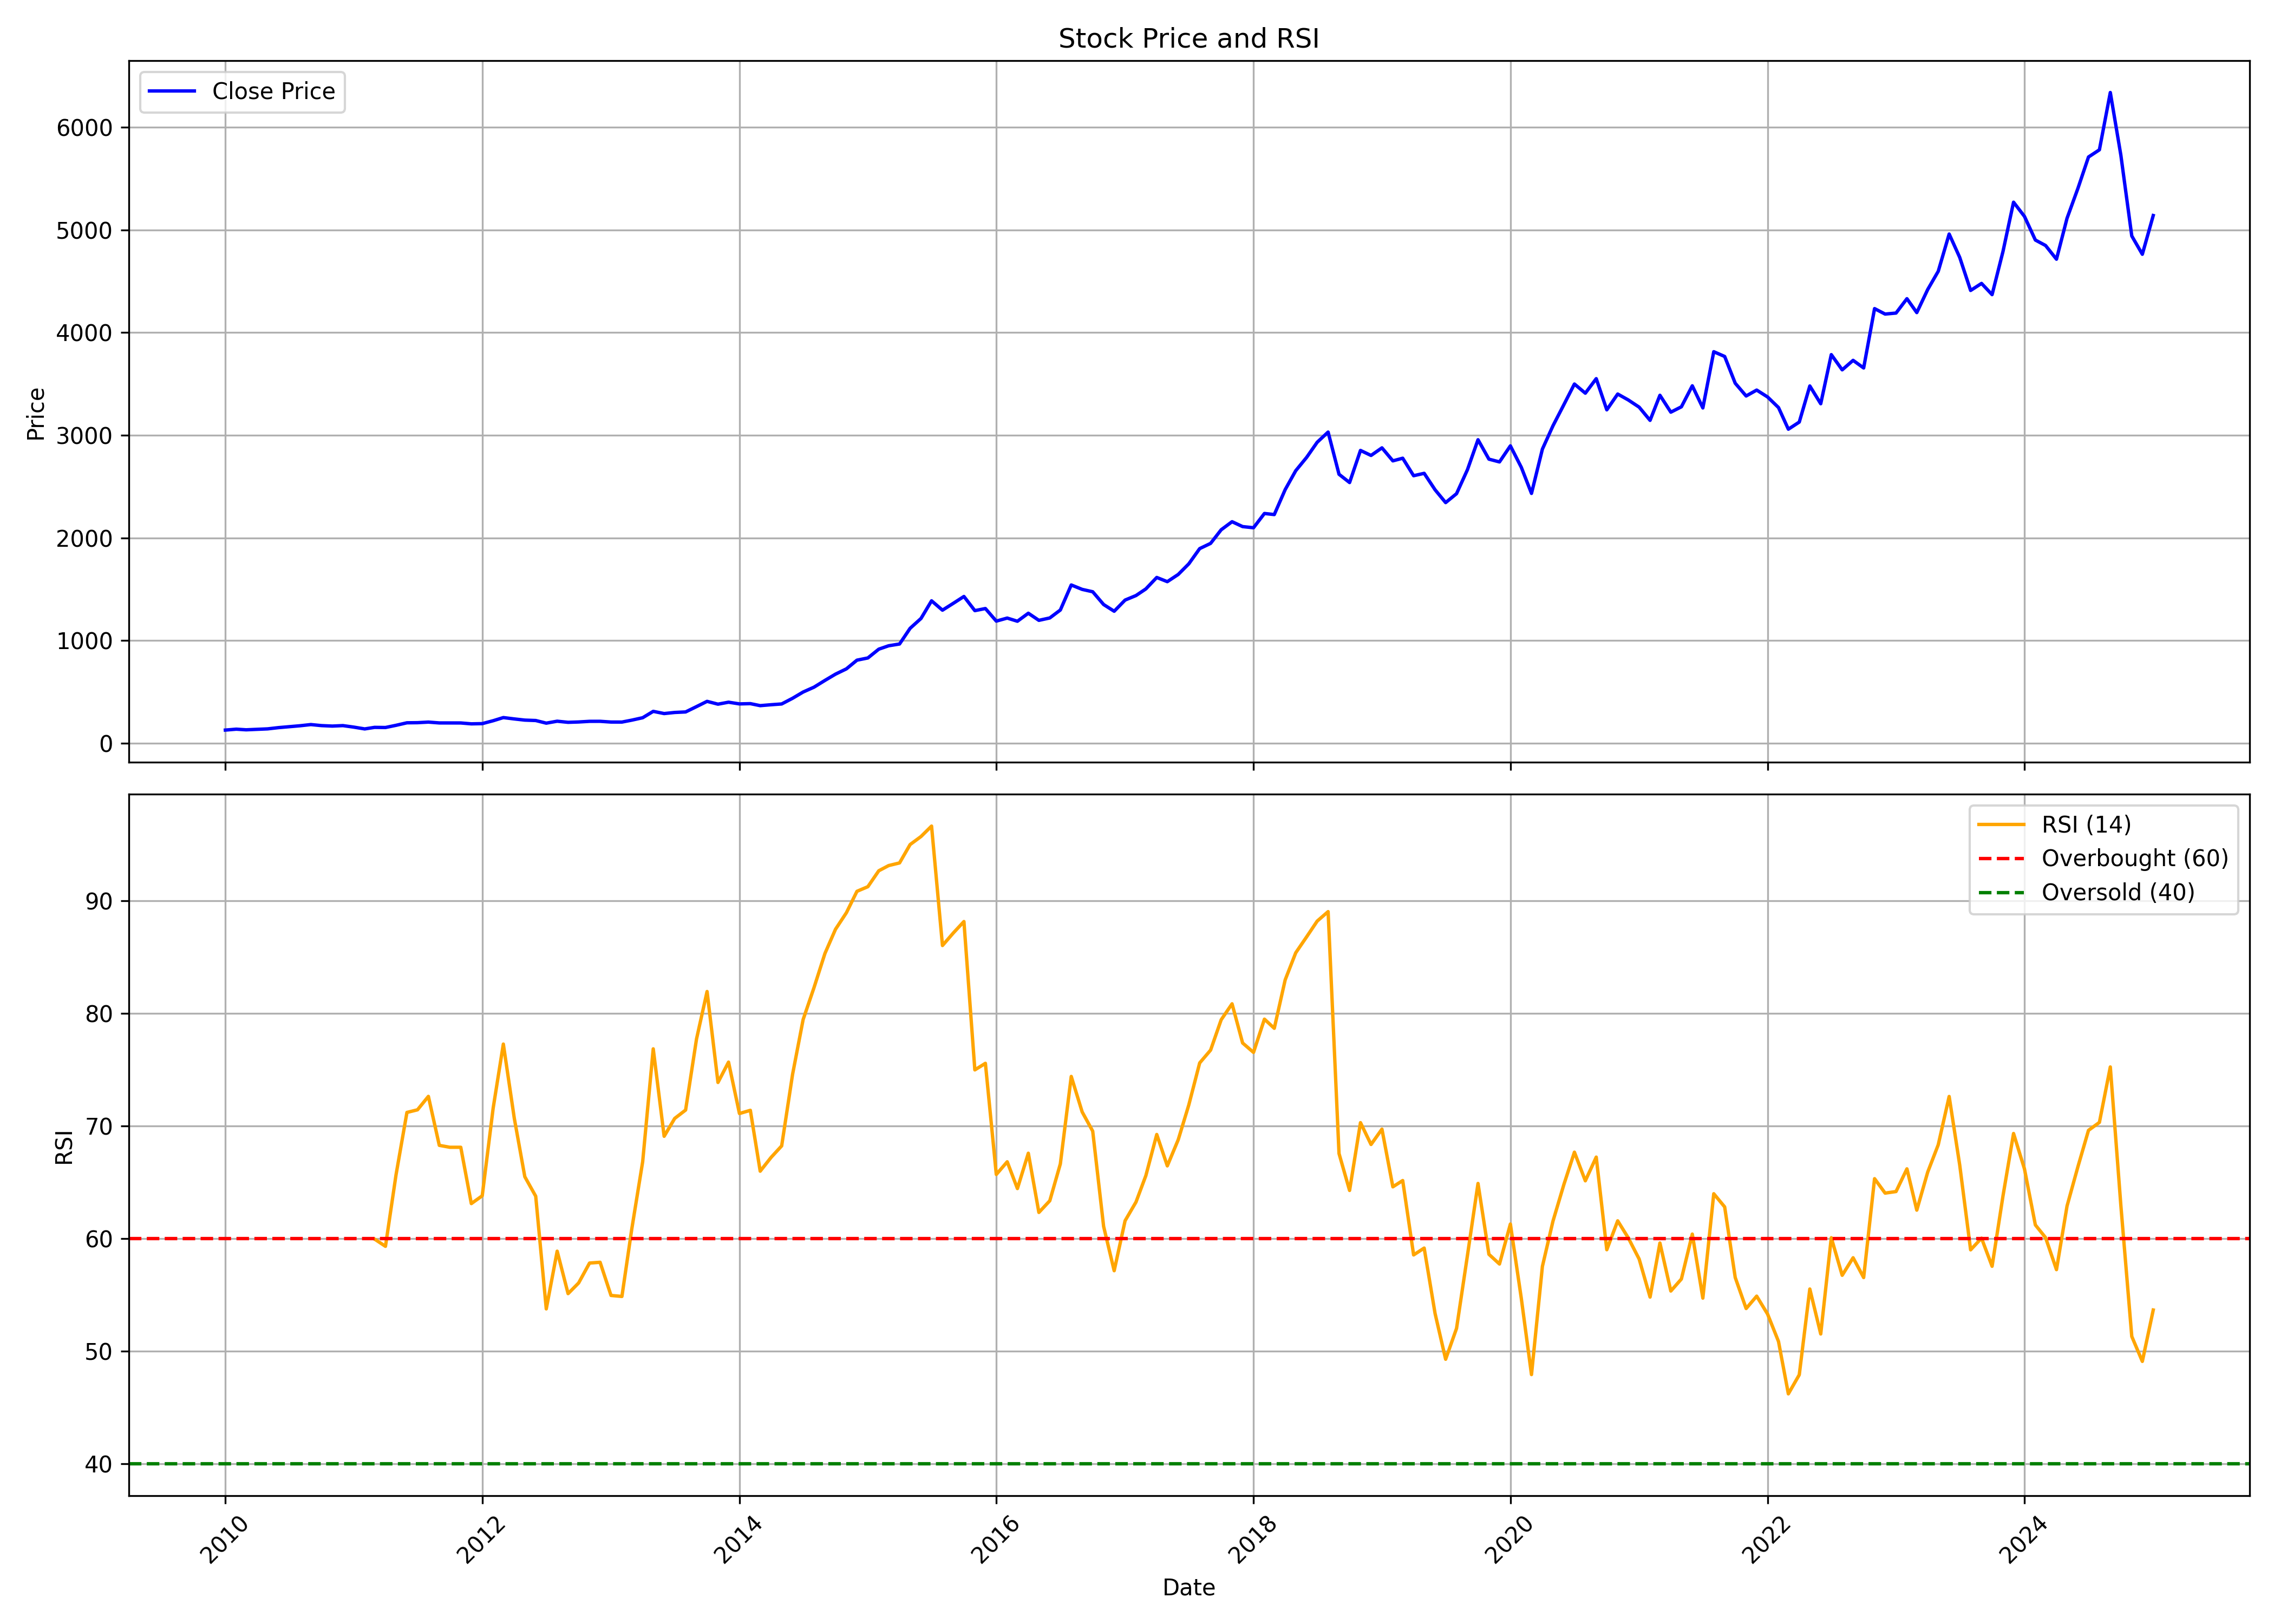

Source data for this figure (header and first rows):
, Unnamed: 0.1, Unnamed: 0, date, symbol, open, high, low, close, volume, rsi
0, 0, 0, 2010-01-01, BRITANNIA, 138.4, 141.1, 127.2, 129, 3040460, 
1, 1, 1, 2010-02-01, BRITANNIA, 128.9, 147, 127.2, 137.8, 540720, 
2, 2, 2, 2010-03-01, BRITANNIA, 137.8, 146.1, 128.2, 131.7, 1577250, 
3, 3, 3, 2010-04-01, BRITANNIA, 132.2, 142.9, 130.5, 136.3, 1295310, 
4, 4, 4, 2010-05-01, BRITANNIA, 135, 142, 132.6, 140.7, 702370, 
5, 5, 5, 2010-06-01, BRITANNIA, 137.1, 156.9, 136.7, 152.9, 478840, 
6, 6, 6, 2010-07-01, BRITANNIA, 155.1, 164.2, 150.9, 162.1, 1253370, 
7, 7, 7, 2010-08-01, BRITANNIA, 169, 198.3, 151.9, 171, 6612220, 
8, 8, 8, 2010-09-01, BRITANNIA, 172.2, 223.1, 170.2, 182.7, 9394890, 
9, 9, 9, 2010-10-01, BRITANNIA, 181.5, 188.9, 171.5, 172.5, 2236192, 
10, 10, 10, 2010-11-01, BRITANNIA, 172.7, 188.5, 162.7, 167.9, 2518822, 
11, 11, 11, 2010-12-01, BRITANNIA, 168.1, 176, 162.7, 172.5, 3543810, 
12, 12, 12, 2011-01-01, BRITANNIA, 171.8, 176.7, 146.4, 157.8, 2001968, 
13, 13, 13, 2011-02-01, BRITANNIA, 155.2, 164.6, 138.9, 140.3, 1320326, 
14, 14, 14, 2011-03-01, BRITANNIA, 141.8, 156.5, 141.4, 155.4, 1035864, 59.95
15, 15, 15, 2011-04-01, BRITANNIA, 154.1, 167.7, 151.2, 154, 1753402, 59.3
16, 16, 16, 2011-05-01, BRITANNIA, 155.1, 184.7, 123.1, 175.4, 4645778, 65.65
17, 17, 17, 2011-06-01, BRITANNIA, 176, 203.1, 172.8, 199.9, 4206978, 71.2
18, 18, 18, 2011-07-01, BRITANNIA, 199.9, 207.8, 182.5, 201, 1703544, 71.43
19, 19, 19, 2011-08-01, BRITANNIA, 204, 208, 182.8, 206.8, 2160526, 72.62
20, 20, 20, 2011-09-01, BRITANNIA, 206.8, 209.2, 164.5, 198.6, 981486, 68.27
21, 21, 21, 2011-10-01, BRITANNIA, 196.6, 200.6, 183.9, 198.3, 1025842, 68.1
22, 22, 22, 2011-11-01, BRITANNIA, 198.7, 208.4, 194.1, 198.3, 2125558, 68.1
23, 23, 23, 2011-12-01, BRITANNIA, 198.8, 202.1, 182.7, 189.7, 2256688, 63.1
24, 24, 24, 2012-01-01, BRITANNIA, 188.1, 199.2, 181.2, 191.8, 804782, 63.79
25, 25, 25, 2012-02-01, BRITANNIA, 189.1, 232.3, 186.7, 220, 3165630, 71.56
26, 26, 26, 2012-03-01, BRITANNIA, 217.8, 251.4, 181.8, 250.7, 6331268, 77.27
27, 27, 27, 2012-04-01, BRITANNIA, 249.4, 253.6, 224.1, 237.5, 1357942, 70.7
28, 28, 28, 2012-05-01, BRITANNIA, 237.5, 239.3, 214.1, 226, 2931356, 65.49
29, 29, 29, 2012-06-01, BRITANNIA, 226.2, 231.6, 209.3, 222.1, 1254828, 63.75
30, 30, 30, 2012-07-01, BRITANNIA, 218.6, 233.4, 195.4, 196.5, 2693632, 53.75
31, 31, 31, 2012-08-01, BRITANNIA, 201.6, 217.1, 163.4, 215.4, 4265350, 58.87
32, 32, 32, 2012-09-01, BRITANNIA, 216, 219.2, 201.2, 204.5, 2254380, 55.1
33, 33, 33, 2012-10-01, BRITANNIA, 206.2, 225.7, 202.3, 207.9, 4200634, 56.05
34, 34, 34, 2012-11-01, BRITANNIA, 208.1, 216.6, 197.1, 214.2, 3719296, 57.82
35, 35, 35, 2012-12-01, BRITANNIA, 215.8, 217.1, 191.3, 214.4, 1981544, 57.89
36, 36, 36, 2013-01-01, BRITANNIA, 214.9, 247.1, 202, 207.2, 3694142, 54.94
37, 37, 37, 2013-02-01, BRITANNIA, 211.9, 223.1, 196, 207, 1783368, 54.85
38, 38, 38, 2013-03-01, BRITANNIA, 208.5, 235.6, 205, 225.7, 4142422, 60.84
39, 39, 39, 2013-04-01, BRITANNIA, 231.2, 251, 216.7, 249.3, 2678382, 66.82
40, 40, 40, 2013-05-01, BRITANNIA, 249.3, 313.8, 239.1, 311.3, 10351698, 76.84
41, 41, 41, 2013-06-01, BRITANNIA, 311.7, 323.2, 277.4, 289.9, 7312500, 69.08
42, 42, 42, 2013-07-01, BRITANNIA, 288.9, 321.1, 284.6, 300.5, 4693520, 70.66
43, 43, 43, 2013-08-01, BRITANNIA, 304.1, 336.3, 286.2, 305.6, 7862166, 71.41
44, 44, 44, 2013-09-01, BRITANNIA, 306, 364.1, 306, 357.6, 5042968, 77.72
45, 45, 45, 2013-10-01, BRITANNIA, 361.6, 422.6, 357.6, 408.7, 4994262, 81.94
46, 46, 46, 2013-11-01, BRITANNIA, 409.9, 419.8, 377, 381.3, 3872376, 73.86
47, 47, 47, 2013-12-01, BRITANNIA, 383.7, 408.1, 371.5, 400.5, 3064518, 75.67
48, 48, 48, 2014-01-01, BRITANNIA, 398.1, 405.9, 365.5, 383.9, 2755212, 71.1
49, 49, 49, 2014-02-01, BRITANNIA, 385, 401.1, 376.7, 386.5, 2072438, 71.39
50, 50, 50, 2014-03-01, BRITANNIA, 391.1, 391.1, 352, 366.9, 3857668, 65.98
51, 51, 51, 2014-04-01, BRITANNIA, 365.6, 401.5, 360.6, 375.9, 3775978, 67.21
52, 52, 52, 2014-05-01, BRITANNIA, 375.9, 391.5, 357.1, 383.3, 5006208, 68.23
53, 53, 53, 2014-06-01, BRITANNIA, 387.6, 445.5, 379.4, 438.7, 6930734, 74.58
54, 54, 54, 2014-07-01, BRITANNIA, 439.4, 502, 421.5, 499.6, 4324300, 79.45
55, 55, 55, 2014-08-01, BRITANNIA, 497.3, 577.3, 477.1, 547, 6304966, 82.29
56, 56, 56, 2014-09-01, BRITANNIA, 540.4, 665, 540.4, 612.6, 6350864, 85.32
57, 57, 57, 2014-10-01, BRITANNIA, 602.1, 680.9, 572.2, 673.7, 3446840, 87.47
58, 58, 58, 2014-11-01, BRITANNIA, 676, 761.3, 660.2, 725.3, 6125964, 88.94
59, 59, 59, 2014-12-01, BRITANNIA, 726.2, 820.8, 721.9, 809.8, 5261110, 90.84
... 121 more rows
